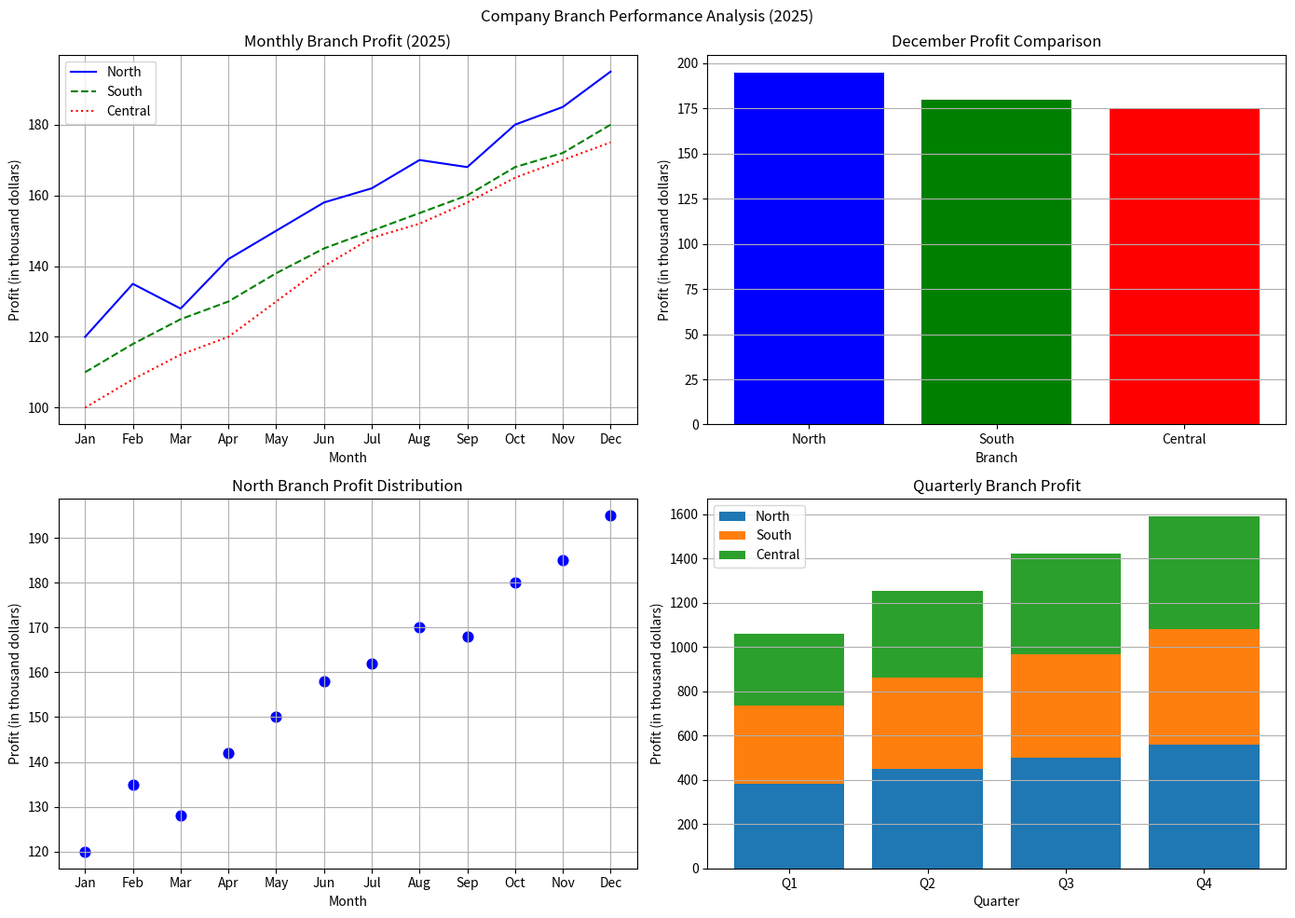

Source code (Python):
import numpy as np
import matplotlib.pyplot as plt


# not np array
months = ['Jan', 'Feb', 'Mar', 'Apr', 'May', 'Jun',
          'Jul', 'Aug', 'Sep', 'Oct', 'Nov', 'Dec']


north = np.array([120, 135, 128, 142, 150, 158,
                  162, 170, 168, 180, 185, 195])

south = np.array([110, 118, 125, 130, 138, 145,
                  150, 155, 160, 168, 172, 180])

central = np.array([100, 108, 115, 120, 130, 140,
                    148, 152, 158, 165, 170, 175])

plt.figure(figsize=(14, 10))

# ---------------- Plot 1 ----------------

plt.subplot(2, 2, 1)

plt.plot(months, north, 'b-', label='North') # solid line
plt.plot(months, south, 'g--', label='South') # dashed line
plt.plot(months, central, 'r:', label='Central') # dotted line

plt.title("Monthly Branch Profit (2025)")
plt.xlabel("Month")
plt.ylabel("Profit (in thousand dollars)")
plt.legend()
plt.grid(True)

# ---------------- Plot 2 ----------------

plt.subplot(2, 2, 2)

branches = ['North', 'South', 'Central']
dec_profit = [north[-1], south[-1], central[-1]]

plt.bar(branches, dec_profit,
        color=['blue', 'green', 'red'])

plt.title("December Profit Comparison")
plt.xlabel("Branch")
plt.ylabel("Profit (in thousand dollars)")
plt.grid(axis='y')

# ---------------- Plot 3 ----------------

plt.subplot(2, 2, 3)

plt.scatter(months, north,
            color='blue',
            s=60)

plt.title("North Branch Profit Distribution")
plt.xlabel("Month")
plt.ylabel("Profit (in thousand dollars)")
plt.grid(True)

# ---------------- Plot 4 ----------------

plt.subplot(2, 2, 4)

quarters = ['Q1', 'Q2', 'Q3', 'Q4']

north_q = [
    np.sum(north[0:3]),
    np.sum(north[3:6]),
    np.sum(north[6:9]),
    np.sum(north[9:12])
]

#alternative
# north_q = np.array([
#     np.sum(north[0:3]),
#     np.sum(north[3:6]),
#     np.sum(north[6:9]),
#     np.sum(north[9:12])
# ])

south_q = [
    np.sum(south[0:3]),
    np.sum(south[3:6]),
    np.sum(south[6:9]),
    np.sum(south[9:12])
]

central_q = [
    np.sum(central[0:3]),
    np.sum(central[3:6]),
    np.sum(central[6:9]),
    np.sum(central[9:12])
]

plt.bar(quarters, north_q, label="North")
plt.bar(quarters, south_q, bottom=north_q, label="South")



"""
    cast python list to numpy array
"""
bottom = np.array(north_q) + np.array(south_q)



plt.bar(quarters, central_q, bottom=bottom, label="Central")

plt.title("Quarterly Branch Profit")
plt.xlabel("Quarter")
plt.ylabel("Profit (in thousand dollars)")
plt.legend()
plt.grid(axis='y')

plt.suptitle("Company Branch Performance Analysis (2025)")

plt.tight_layout()

plt.show()
